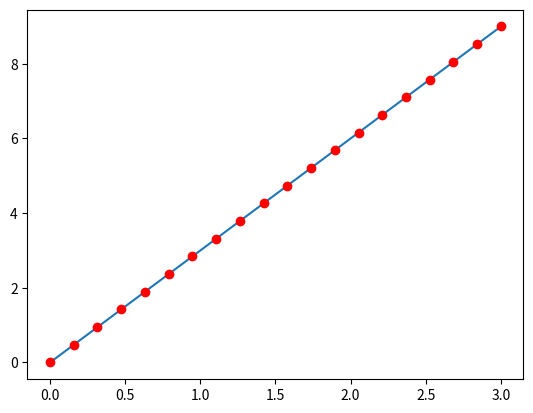

Python code for this plot:
#%matplotlib inline 
import numpy as np
import matplotlib.pyplot as plt

#x範圍是0-3，等距切成20個點
x = np.linspace(0, 3, 20)
#y範圍是0-3，等距切成20個點
y = np.linspace(0, 9, 20)
plt.plot(x, y)
plt.show()

#"ro"代表會把所有的點飆出來（會露點）
plt.plot(x, y, "ro")
plt.show()